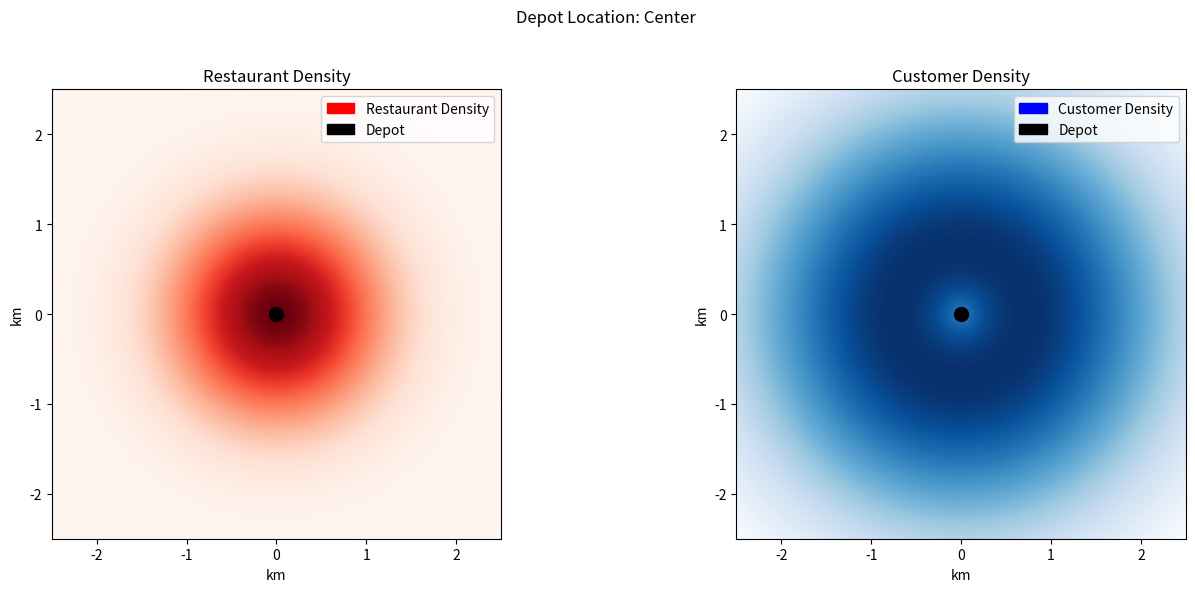
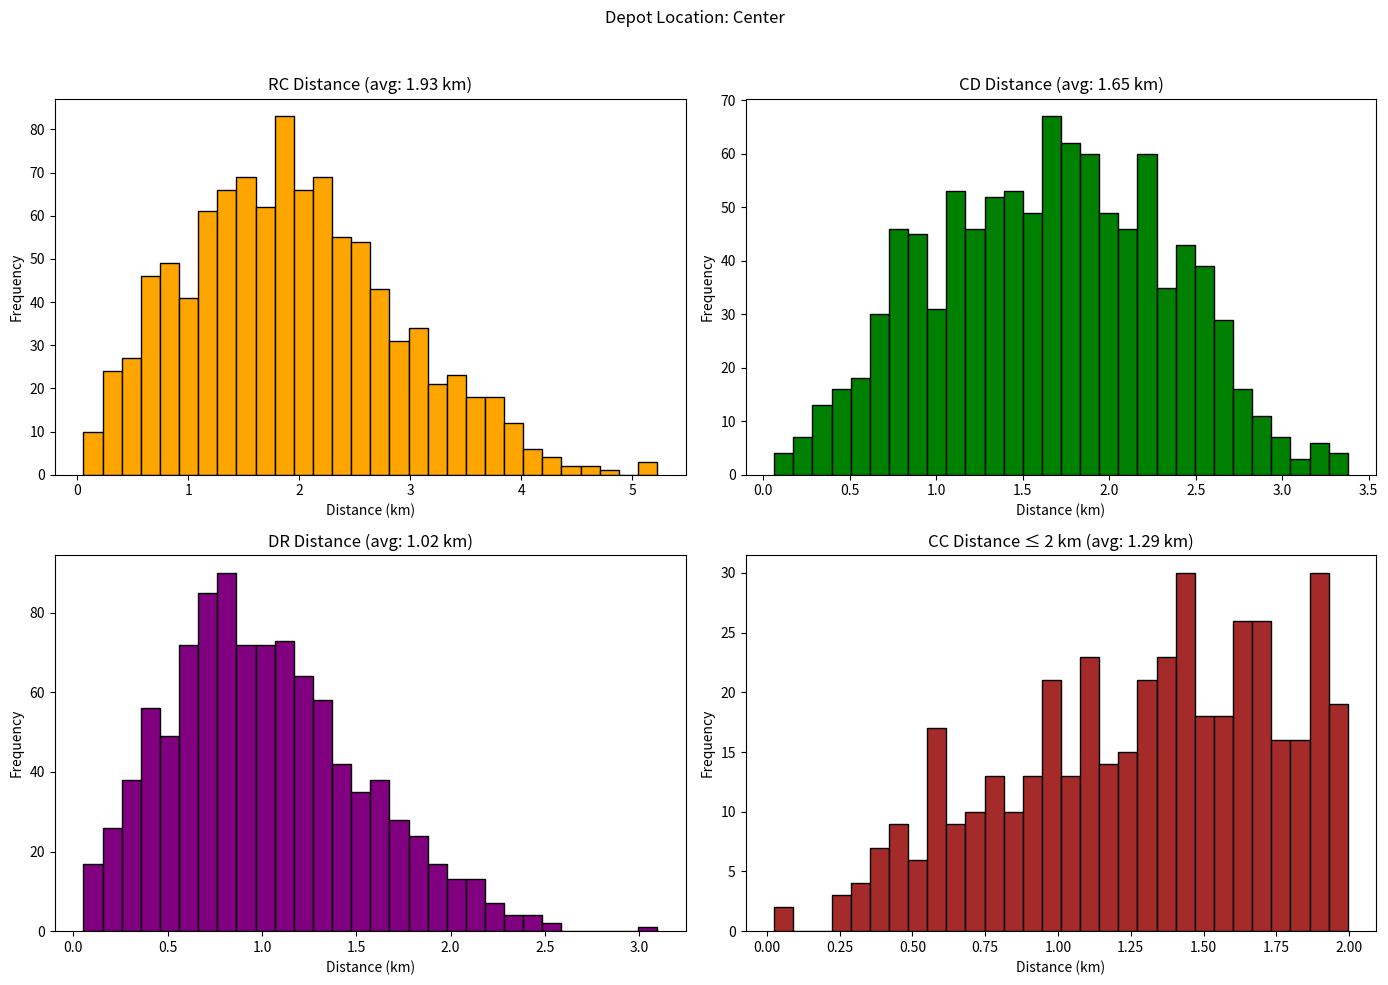
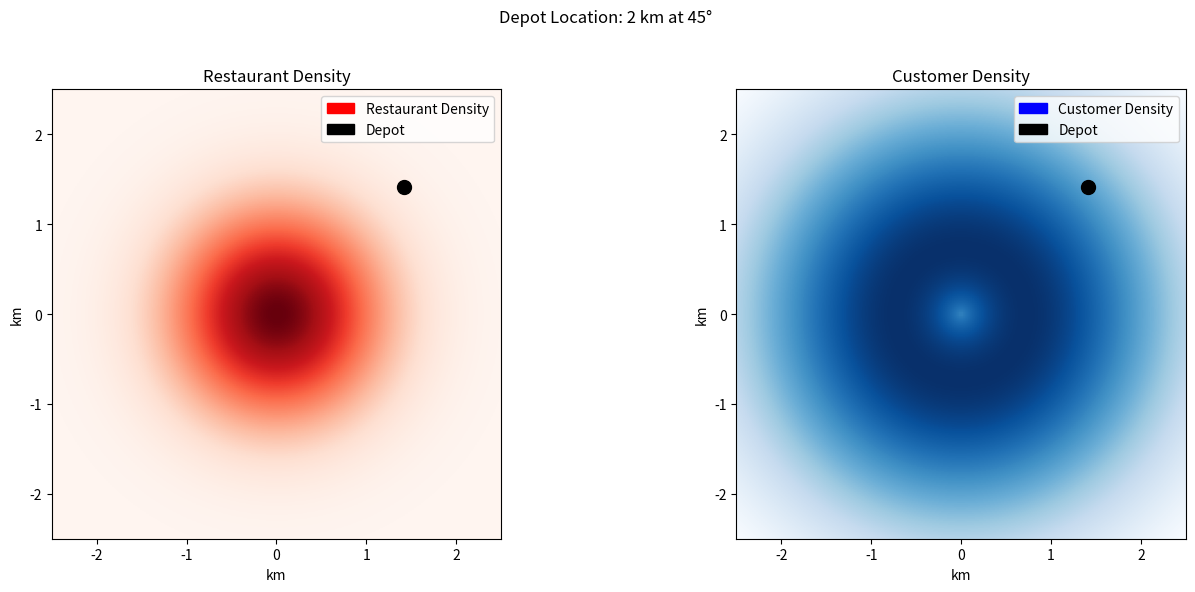
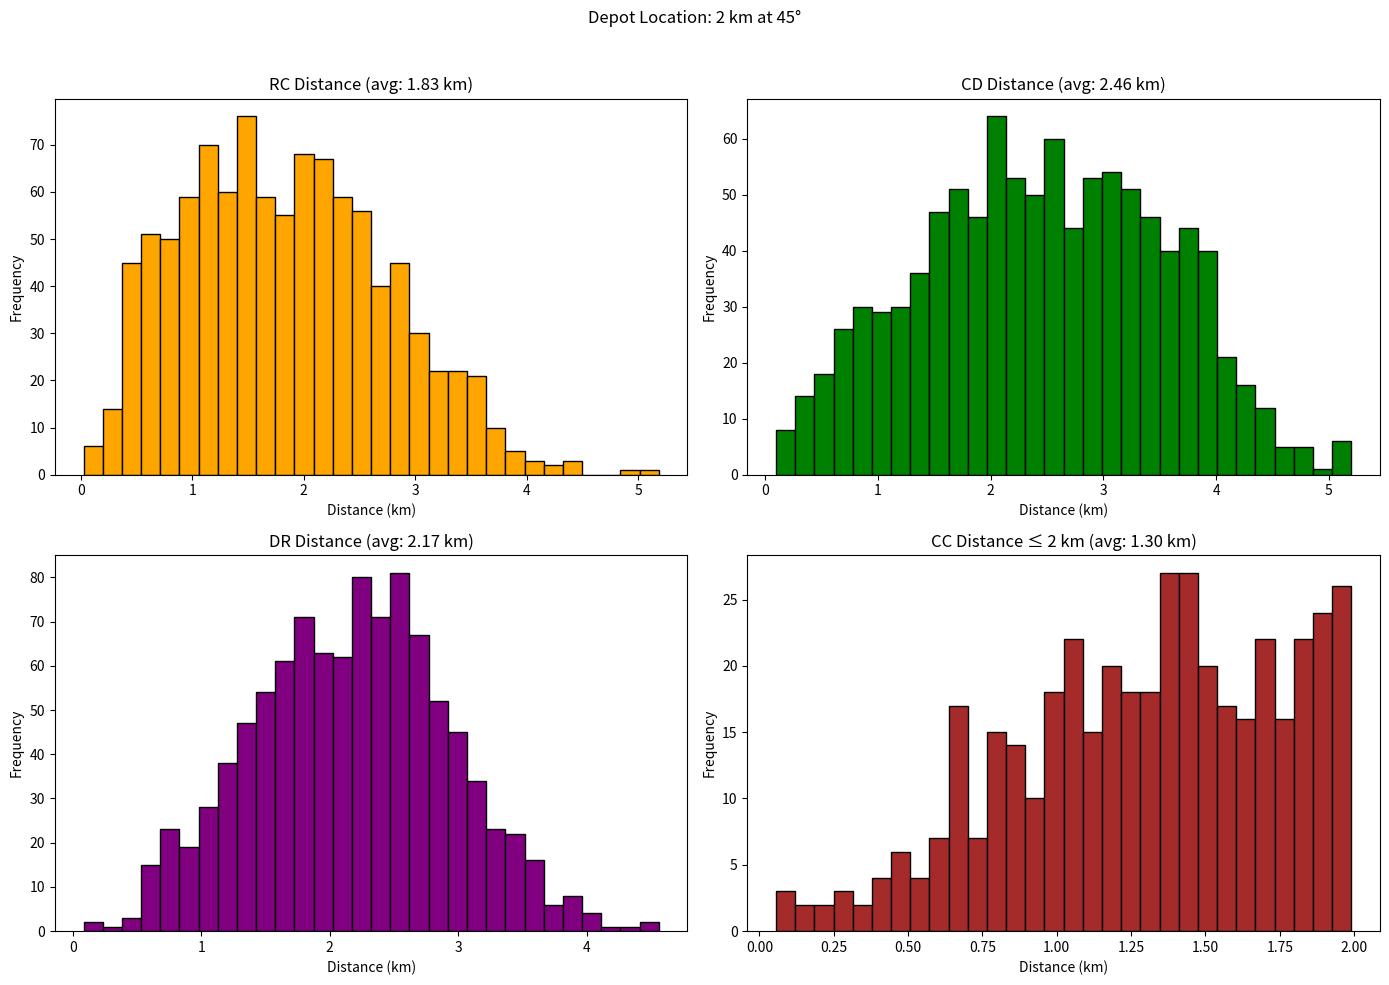

Generate these figures, in order, with matplotlib:
import numpy as np
import matplotlib.pyplot as plt
from scipy.stats import multivariate_normal
from scipy.spatial.distance import cdist
import matplotlib.patches as mpatches

# City parameters
city_radius = 2.5  # km
num_samples = 1000

# Grid for plotting
grid_size = 200
x = np.linspace(-city_radius, city_radius, grid_size)
y = np.linspace(-city_radius, city_radius, grid_size)
X, Y = np.meshgrid(x, y)
pos = np.dstack((X, Y))

# Define restaurant density: peak at center
restaurant_mu = [0, 0]
restaurant_sigma = [[0.8**2, 0], [0, 0.8**2]]
restaurant_rv = multivariate_normal(restaurant_mu, restaurant_sigma)
restaurant_density = restaurant_rv.pdf(pos)

# Define customer density: ring around center (radius ≈ 2 km)
customer_mu = [0, 0]
customer_sigma = [[1.5**2, 0], [0, 1.5**2]]
customer_rv = multivariate_normal(customer_mu, customer_sigma)
customer_density = customer_rv.pdf(pos) * (cdist(pos.reshape(-1, 2), [[0, 0]]).reshape(grid_size, grid_size) + 0.2)**0.3

def sample_points(density, num_samples):
    flat_density = density.ravel()
    flat_density /= flat_density.sum()
    indices = np.random.choice(len(flat_density), size=num_samples, p=flat_density)
    coords = np.column_stack(np.unravel_index(indices, density.shape))
    coords = np.column_stack([
        x[coords[:, 1]],
        y[coords[:, 0]]
    ])
    return coords

depot_locations = {
    "Center": np.array([0.0, 0.0]),
    "2 km at 45°": np.array([2.0 * np.cos(np.deg2rad(45)), 2.0 * np.sin(np.deg2rad(45))])
}

for depot_label, depot in depot_locations.items():
    # Sample points
    restaurants = sample_points(restaurant_density, num_samples)
    customers = sample_points(customer_density, num_samples)
    customers_2 = sample_points(customer_density, num_samples)  # for CC distance

    # Compute distances
    RC = np.linalg.norm(restaurants - customers, axis=1)
    CD = np.linalg.norm(customers - depot, axis=1)
    DR = np.linalg.norm(restaurants - depot, axis=1)
    CC_all = np.linalg.norm(customers - customers_2, axis=1)
    CC = CC_all[CC_all <= 2]

    # Plotting densities
    fig, ax = plt.subplots(1, 2, figsize=(14, 6))
    im0 = ax[0].imshow(restaurant_density, extent=(-city_radius, city_radius, -city_radius, city_radius), origin='lower', cmap='Reds')
    ax[0].set_title("Restaurant Density")
    ax[0].set_xlabel("km")
    ax[0].set_ylabel("km")
    ax[0].plot(depot[0], depot[1], 'ko', markersize=10, label='Depot')
    red_patch = mpatches.Patch(color='red', label='Restaurant Density')
    ax[0].legend(handles=[red_patch, mpatches.Patch(color='black', label='Depot')], loc='upper right')

    im1 = ax[1].imshow(customer_density, extent=(-city_radius, city_radius, -city_radius, city_radius), origin='lower', cmap='Blues')
    ax[1].set_title("Customer Density")
    ax[1].set_xlabel("km")
    ax[1].set_ylabel("km")
    ax[1].plot(depot[0], depot[1], 'ko', markersize=10, label='Depot')
    blue_patch = mpatches.Patch(color='blue', label='Customer Density')
    ax[1].legend(handles=[blue_patch, mpatches.Patch(color='black', label='Depot')], loc='upper right')

    plt.suptitle(f"Depot Location: {depot_label}")
    plt.tight_layout(rect=[0, 0, 1, 0.96])
    plt.show()

    # Plotting distance histograms
    fig, ax = plt.subplots(2, 2, figsize=(14, 10))
    ax[0, 0].hist(RC, bins=30, color='orange', edgecolor='black')
    ax[0, 0].set_title(f"RC Distance (avg: {RC.mean():.2f} km)")

    ax[0, 1].hist(CD, bins=30, color='green', edgecolor='black')
    ax[0, 1].set_title(f"CD Distance (avg: {CD.mean():.2f} km)")

    ax[1, 0].hist(DR, bins=30, color='purple', edgecolor='black')
    ax[1, 0].set_title(f"DR Distance (avg: {DR.mean():.2f} km)")

    ax[1, 1].hist(CC, bins=30, color='brown', edgecolor='black')
    ax[1, 1].set_title(f"CC Distance ≤ 2 km (avg: {CC.mean():.2f} km)")

    for a in ax.ravel():
        a.set_xlabel("Distance (km)")
        a.set_ylabel("Frequency")

    plt.suptitle(f"Depot Location: {depot_label}")
    plt.tight_layout(rect=[0, 0, 1, 0.96])
    plt.show()